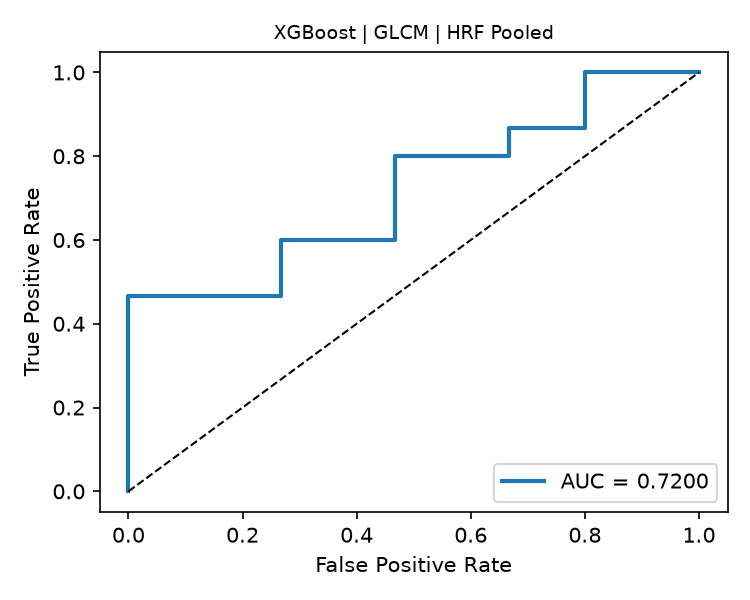

Source data for this figure (header and first rows):
fpr, tpr, threshold
0.0, 0.0, inf
0.0, 0.06667, 0.9705
0.0, 0.4667, 0.9389
0.2667, 0.4667, 0.9256
0.2667, 0.6, 0.9194
0.4667, 0.6, 0.8978
0.4667, 0.8, 0.8795
0.6667, 0.8, 0.8212
0.6667, 0.8667, 0.8039
0.8, 0.8667, 0.7878
0.8, 1.0, 0.764
1.0, 1.0, 0.3945
